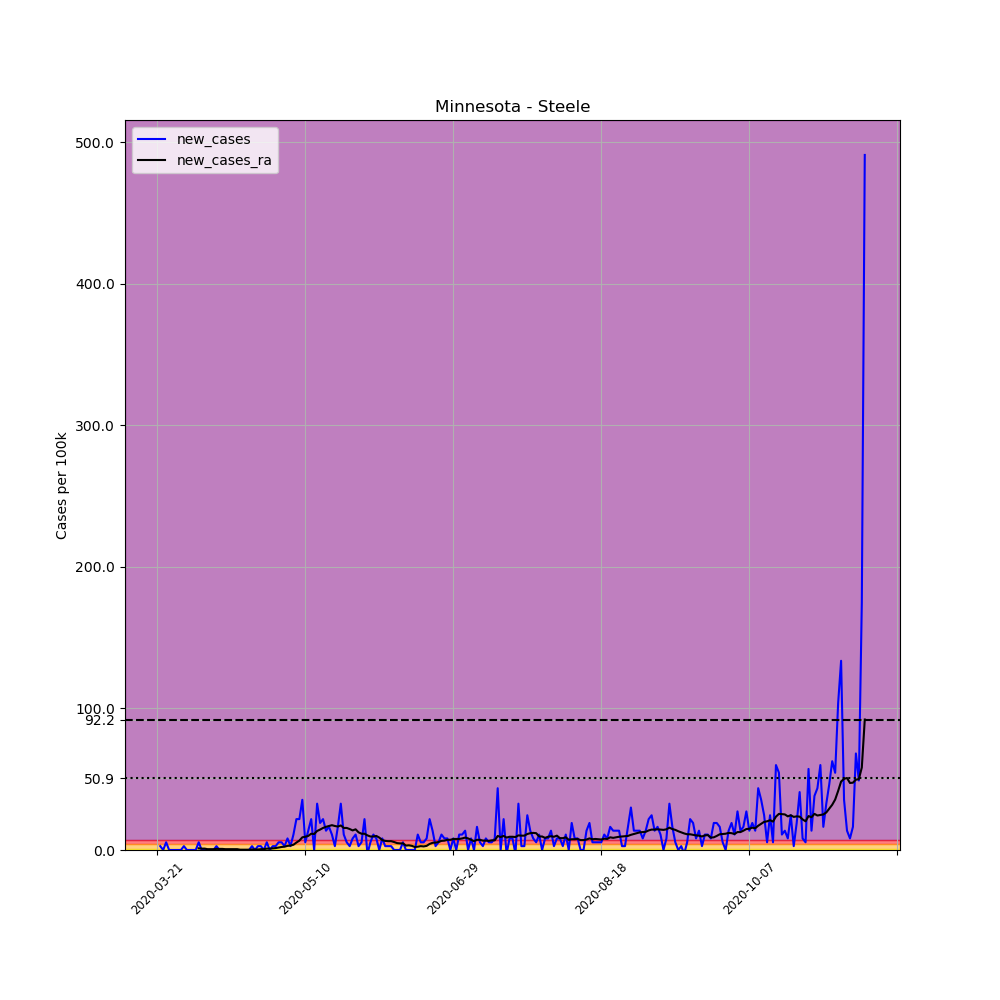

The data file committed next to this chart (first rows):
, date, county, state, fips, cases, deaths, COUNTY, STNAME, CTYNAME, POPESTIMATE2019, per_100k, new_cases, new_cases_ra
234940, 2020-03-21, Steele, Minnesota, 27147, 2, 0, 147, Minnesota, Steele, 36649, 5.457, , 
234941, 2020-03-22, Steele, Minnesota, 27147, 3, 0, 147, Minnesota, Steele, 36649, 8.186, 2.729, 
234942, 2020-03-23, Steele, Minnesota, 27147, 3, 0, 147, Minnesota, Steele, 36649, 8.186, 0.0, 
234943, 2020-03-24, Steele, Minnesota, 27147, 5, 0, 147, Minnesota, Steele, 36649, 13.64, 5.457, 
234944, 2020-03-25, Steele, Minnesota, 27147, 5, 0, 147, Minnesota, Steele, 36649, 13.64, 0.0, 
234945, 2020-03-26, Steele, Minnesota, 27147, 5, 0, 147, Minnesota, Steele, 36649, 13.64, 0.0, 
234946, 2020-03-27, Steele, Minnesota, 27147, 5, 0, 147, Minnesota, Steele, 36649, 13.64, 0.0, 
234947, 2020-03-28, Steele, Minnesota, 27147, 5, 0, 147, Minnesota, Steele, 36649, 13.64, 0.0, 
234948, 2020-03-29, Steele, Minnesota, 27147, 5, 0, 147, Minnesota, Steele, 36649, 13.64, 0.0, 
234949, 2020-03-30, Steele, Minnesota, 27147, 6, 0, 147, Minnesota, Steele, 36649, 16.37, 2.729, 
234950, 2020-03-31, Steele, Minnesota, 27147, 6, 0, 147, Minnesota, Steele, 36649, 16.37, 0.0, 
234951, 2020-04-01, Steele, Minnesota, 27147, 6, 0, 147, Minnesota, Steele, 36649, 16.37, 0.0, 
234952, 2020-04-02, Steele, Minnesota, 27147, 6, 0, 147, Minnesota, Steele, 36649, 16.37, 0.0, 
234953, 2020-04-03, Steele, Minnesota, 27147, 6, 0, 147, Minnesota, Steele, 36649, 16.37, 0.0, 
234954, 2020-04-04, Steele, Minnesota, 27147, 8, 0, 147, Minnesota, Steele, 36649, 21.83, 5.457, 1.169
234955, 2020-04-05, Steele, Minnesota, 27147, 8, 0, 147, Minnesota, Steele, 36649, 21.83, 0.0, 0.9745
234956, 2020-04-06, Steele, Minnesota, 27147, 8, 0, 147, Minnesota, Steele, 36649, 21.83, 0.0, 0.9745
234957, 2020-04-07, Steele, Minnesota, 27147, 8, 0, 147, Minnesota, Steele, 36649, 21.83, 0.0, 0.5847
234958, 2020-04-08, Steele, Minnesota, 27147, 8, 0, 147, Minnesota, Steele, 36649, 21.83, 0.0, 0.5847
234959, 2020-04-09, Steele, Minnesota, 27147, 8, 0, 147, Minnesota, Steele, 36649, 21.83, 0.0, 0.5847
234960, 2020-04-10, Steele, Minnesota, 27147, 9, 0, 147, Minnesota, Steele, 36649, 24.56, 2.729, 0.7796
234961, 2020-04-11, Steele, Minnesota, 27147, 9, 0, 147, Minnesota, Steele, 36649, 24.56, 0.0, 0.7796
234962, 2020-04-12, Steele, Minnesota, 27147, 9, 0, 147, Minnesota, Steele, 36649, 24.56, 0.0, 0.7796
234963, 2020-04-13, Steele, Minnesota, 27147, 9, 0, 147, Minnesota, Steele, 36649, 24.56, 0.0, 0.5847
234964, 2020-04-14, Steele, Minnesota, 27147, 9, 0, 147, Minnesota, Steele, 36649, 24.56, 0.0, 0.5847
234965, 2020-04-15, Steele, Minnesota, 27147, 9, 0, 147, Minnesota, Steele, 36649, 24.56, 0.0, 0.5847
234966, 2020-04-16, Steele, Minnesota, 27147, 9, 0, 147, Minnesota, Steele, 36649, 24.56, 0.0, 0.5847
234967, 2020-04-17, Steele, Minnesota, 27147, 9, 0, 147, Minnesota, Steele, 36649, 24.56, 0.0, 0.5847
234968, 2020-04-18, Steele, Minnesota, 27147, 9, 0, 147, Minnesota, Steele, 36649, 24.56, 0.0, 0.1949
234969, 2020-04-19, Steele, Minnesota, 27147, 9, 0, 147, Minnesota, Steele, 36649, 24.56, 0.0, 0.1949
234970, 2020-04-20, Steele, Minnesota, 27147, 9, 0, 147, Minnesota, Steele, 36649, 24.56, 0.0, 0.1949
234971, 2020-04-21, Steele, Minnesota, 27147, 9, 0, 147, Minnesota, Steele, 36649, 24.56, 0.0, 0.1949
234972, 2020-04-22, Steele, Minnesota, 27147, 10, 0, 147, Minnesota, Steele, 36649, 27.29, 2.729, 0.3898
234973, 2020-04-23, Steele, Minnesota, 27147, 10, 0, 147, Minnesota, Steele, 36649, 27.29, 0.0, 0.3898
234974, 2020-04-24, Steele, Minnesota, 27147, 11, 0, 147, Minnesota, Steele, 36649, 30.01, 2.729, 0.3898
234975, 2020-04-25, Steele, Minnesota, 27147, 12, 0, 147, Minnesota, Steele, 36649, 32.74, 2.729, 0.5847
234976, 2020-04-26, Steele, Minnesota, 27147, 12, 0, 147, Minnesota, Steele, 36649, 32.74, 0.0, 0.5847
234977, 2020-04-27, Steele, Minnesota, 27147, 14, 0, 147, Minnesota, Steele, 36649, 38.2, 5.457, 0.9745
234978, 2020-04-28, Steele, Minnesota, 27147, 14, 0, 147, Minnesota, Steele, 36649, 38.2, 0.0, 0.9745
234979, 2020-04-29, Steele, Minnesota, 27147, 15, 0, 147, Minnesota, Steele, 36649, 40.93, 2.729, 1.169
234980, 2020-04-30, Steele, Minnesota, 27147, 16, 0, 147, Minnesota, Steele, 36649, 43.66, 2.729, 1.364
234981, 2020-05-01, Steele, Minnesota, 27147, 18, 0, 147, Minnesota, Steele, 36649, 49.11, 5.457, 1.754
234982, 2020-05-02, Steele, Minnesota, 27147, 20, 0, 147, Minnesota, Steele, 36649, 54.57, 5.457, 2.144
234983, 2020-05-03, Steele, Minnesota, 27147, 21, 0, 147, Minnesota, Steele, 36649, 57.3, 2.729, 2.339
234984, 2020-05-04, Steele, Minnesota, 27147, 24, 0, 147, Minnesota, Steele, 36649, 65.49, 8.186, 2.923
234985, 2020-05-05, Steele, Minnesota, 27147, 25, 0, 147, Minnesota, Steele, 36649, 68.21, 2.729, 3.118
234986, 2020-05-06, Steele, Minnesota, 27147, 29, 0, 147, Minnesota, Steele, 36649, 79.13, 10.91, 3.703
234987, 2020-05-07, Steele, Minnesota, 27147, 37, 0, 147, Minnesota, Steele, 36649, 101, 21.83, 5.262
234988, 2020-05-08, Steele, Minnesota, 27147, 45, 0, 147, Minnesota, Steele, 36649, 122.8, 21.83, 6.627
234989, 2020-05-09, Steele, Minnesota, 27147, 58, 0, 147, Minnesota, Steele, 36649, 158.3, 35.47, 8.965
234990, 2020-05-10, Steele, Minnesota, 27147, 60, 0, 147, Minnesota, Steele, 36649, 163.7, 5.457, 9.355
234991, 2020-05-11, Steele, Minnesota, 27147, 65, 0, 147, Minnesota, Steele, 36649, 177.4, 13.64, 9.94
234992, 2020-05-12, Steele, Minnesota, 27147, 73, 0, 147, Minnesota, Steele, 36649, 199.2, 21.83, 11.5
234993, 2020-05-13, Steele, Minnesota, 27147, 73, 0, 147, Minnesota, Steele, 36649, 199.2, 0.0, 11.3
234994, 2020-05-14, Steele, Minnesota, 27147, 85, 0, 147, Minnesota, Steele, 36649, 231.9, 32.74, 13.45
234995, 2020-05-15, Steele, Minnesota, 27147, 92, 0, 147, Minnesota, Steele, 36649, 251, 19.1, 14.42
234996, 2020-05-16, Steele, Minnesota, 27147, 100, 0, 147, Minnesota, Steele, 36649, 272.9, 21.83, 15.59
234997, 2020-05-17, Steele, Minnesota, 27147, 105, 0, 147, Minnesota, Steele, 36649, 286.5, 13.64, 16.37
234998, 2020-05-18, Steele, Minnesota, 27147, 111, 0, 147, Minnesota, Steele, 36649, 302.9, 16.37, 16.96
234999, 2020-05-19, Steele, Minnesota, 27147, 115, 0, 147, Minnesota, Steele, 36649, 313.8, 10.91, 17.54
... 180 more rows
